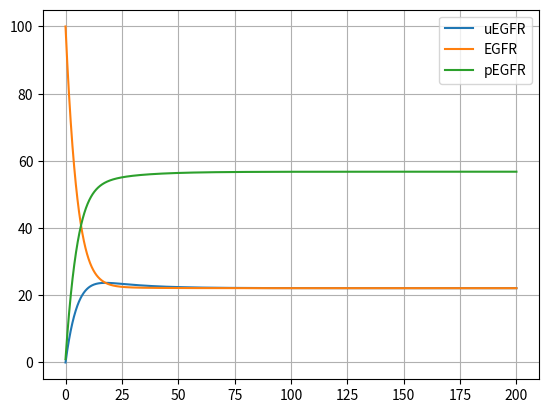

Write the Python code that produced this figure.
# Produce 'Flattening the curve' graphs using SIR model

from scipy.integrate import odeint
import numpy as np
import matplotlib.pyplot as plt


# Vanilla model of 'michaelis-menten'

# isolate 2 individual for every 1 infected

Vmaxf1 = 10
Vmaxb1 = 10
Vmaxf2 = 10
Vmaxb2 = 10
Kmf1 = 100
Kmb1 = 100
Kmf2 = 100
Kmb2 = 100

t = np.linspace(0, 200, 200*100)

initial_p = np.array([0,100,1])


def diff(P, t, vm1, vm2, vm3, vm4, km1, km2, km3, km4):
    uEGFR, EGFR, pEGFR = P[0], P[1], P[2]
    vf1 = (vm1 * uEGFR) / (km1 + uEGFR) 
    vb1 = (vm2 * EGFR) / (km2 + EGFR)
    vf2 = (vm3 * 2 * EGFR) / (km3 + EGFR)
    vb2 = (vm4 * pEGFR) / (km4 + pEGFR)
    


    return np.array([vb1 - vf1, 
                    vf1 - vb1 - vf2 + vb2,
                    vf2 - vb2])


P = odeint(diff, initial_p, t, args=(Vmaxf1, Vmaxb1, Vmaxf2, Vmaxb2, Kmf1, Kmb1, Kmf2, Kmb2))

uEGFRarr, EGFRarr, pEGFRarr = P.T

plt.plot(t, uEGFRarr, label="uEGFR")
plt.plot(t, EGFRarr, label="EGFR")
plt.plot(t, pEGFRarr, label="pEGFR")



plt.grid()
plt.legend()
plt.show()

